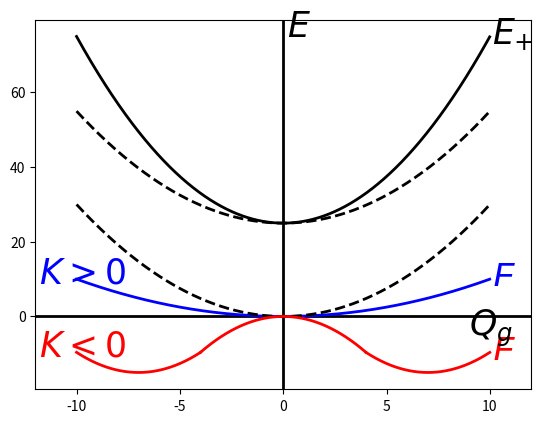

Generate this figure with matplotlib:
import numpy as np
import matplotlib.pyplot as plt
#importar todas las funciones de pylab
from pylab import *

x = arange(-10,10,0.01)  
x1 = arange(-4,4,0.005)  
x2 = arange(4,10,0.005)
x3 = arange(-10,-4,0.005)
y =0.10*x**2
y1 =0.30*x**2
y2 = 0.30*x**2+25
y3 = 0.50*x**2+25
y4 = 0.60*-x1**2
y5 = 0.60*(x2-7)**2-15.01
y6 = 0.60*(x3+7)**2-15.01
fig = plt.figure()
p = fig.add_subplot(111)
plt.axhline(y=min(y), linewidth=2, color='k')
plt.axvline(x=0, linewidth=2, color='k')
p.plot(x, y, 'b', x, y1, 'k--', x, y2, 'k--', x, y3, 'k', x1, y4, 'r', x2, y5, 'r', x3, y6, 'r', linewidth=2)
text(10.1,9,'$E_{-}$', fontsize=25, color='b')
text(10.1,-10.7,'$E_{-}$', fontsize=25, color='r')
text(10.1,73,'$E_{+}$', fontsize=25, color='k')
text(-11.8,9,'$K>0$', fontsize=25, color='b')
text(-11.8,-10.7,'$K<0$', fontsize=25, color='r')
text(9,-5,'$Q_g$', fontsize=25, color='k')
text(0.2,75,'$E$', fontsize=25, color='k')
plt.xlim(-12,12)
plt.show()
fig.savefig("PJTE.png")


#namefile = "EnergiaDistancia.txt"

#x = []
#y = []

#with open(namefile, 'r') as fr:
#    for i in range(0,13):
#        x.append(float(fr.readline()))
#    for i in range(0,13):
#        y.append(float(fr.readline()))
#x = np.asarray(x)
#x += 0.104
#y = np.asarray(y)
#y = y*27.2114
#y += 18263.30893027034
#for i in range(0,13):
	#y[i] = y[i] + 18263.30893027034

#namefile1 = "EnergiaDistancia1.txt"

#x1 = []
#y1 = []

#with open(namefile1, 'r') as fr:
#    for i in range(0,11):
#        x1.append(float(fr.readline()))
#    for i in range(0,11):
#        y1.append(float(fr.readline()))
#x1 = np.asarray(x1)
#x1 -=0.07
#y1 = np.asarray(y1)
#y1 = y1*27.2114

#fig = plt.figure()
#p = fig.add_subplot(111)
#p.plot(x, y, 'bo', x1, y1, 'bo', markersize = 6)
#p.plot(x, y, 'b', x1, y1, 'b', linewidth=2)
#plt.ylim((-18263.31,-18263.23))
#plt.axhline(y=min(y1),linewidth=1, color='k', linestyle='--')
#plt.axhline(y=min(y),linewidth=1, color='k', linestyle='--')
#plt.xlim((min(x1),max(x)))
#p.set_xlabel('$d$ / $\AA$', fontsize=27)
#p.set_ylabel('$E$ / $eV$', fontsize=27)
#for tick in p.xaxis.get_major_ticks():
#	tick.label.set_fontsize(23)
#for tick in p.yaxis.get_major_ticks():
#	tick.label.set_fontsize(23)
#plt.show()
#fig.savefig("NaF_JT.png")
